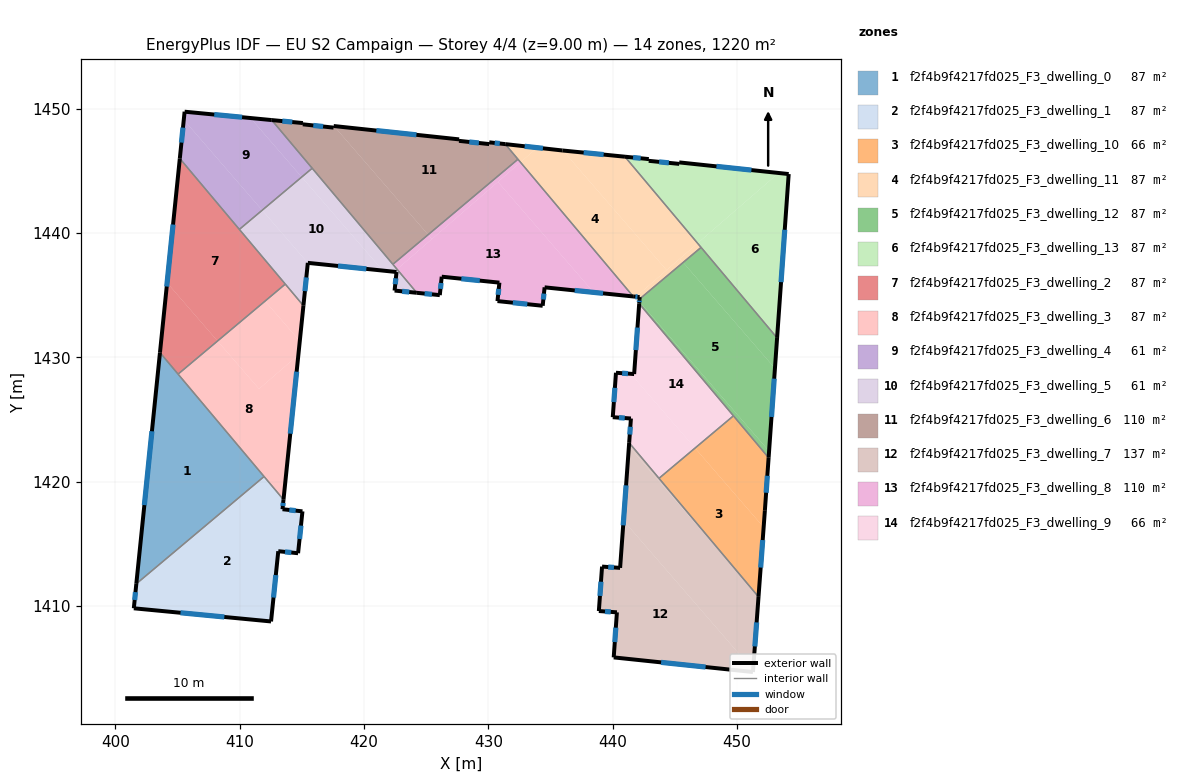
=== STOREY PLAN SPEC (per zone: floor XY polygon, exterior-wall plan segments, windows/doors) ===
zone 1: f2f4b9f4217fd025_F3_dwelling_0  (87.3 m²)
  floor: (403.60, 1430.38) (411.97, 1420.41) (401.70, 1411.78)
  exterior wall: (403.60, 1430.38) – (401.70, 1411.78)  [18.7 m]
    window: (402.95, 1424.05) – (402.34, 1418.11)  [5.7 m²]
  interior walls: 3
zone 2: f2f4b9f4217fd025_F3_dwelling_1  (87.3 m²)
  floor: (413.53, 1418.55) (413.45, 1417.78) (415.06, 1417.61) (414.70, 1414.24) (413.11, 1414.40) (412.53, 1408.75) (401.49, 1409.81) (401.70, 1411.78) (411.97, 1420.41)
  exterior wall: (413.45, 1417.78) – (413.53, 1418.55)  [0.8 m]
    window: (413.48, 1418.04) – (413.51, 1418.29)  [0.2 m²]
  exterior wall: (415.06, 1417.61) – (413.45, 1417.78)  [1.6 m]
    window: (414.51, 1417.67) – (414.00, 1417.72)  [0.5 m²]
  exterior wall: (414.70, 1414.24) – (415.06, 1417.61)  [3.4 m]
    window: (414.82, 1415.39) – (414.94, 1416.46)  [1.0 m²]
  exterior wall: (413.11, 1414.40) – (414.70, 1414.24)  [1.6 m]
    window: (413.65, 1414.35) – (414.16, 1414.30)  [0.5 m²]
  exterior wall: (412.53, 1408.75) – (413.11, 1414.40)  [5.7 m]
    window: (412.73, 1410.68) – (412.91, 1412.48)  [1.7 m²]
  exterior wall: (401.49, 1409.81) – (412.53, 1408.75)  [11.1 m]
    window: (405.25, 1409.45) – (408.78, 1409.11)  [3.4 m²]
  exterior wall: (401.70, 1411.78) – (401.49, 1409.81)  [2.0 m]
    window: (401.63, 1411.11) – (401.56, 1410.48)  [0.6 m²]
  interior walls: 2
zone 3: f2f4b9f4217fd025_F3_dwelling_10  (65.9 m²)
  floor: (450.00, 1412.80) (451.74, 1410.79) (451.73, 1410.74)
  floor: (446.63, 1422.70) (452.14, 1416.33) (451.74, 1410.79) (450.00, 1412.80) (443.73, 1420.26)
  floor: (449.71, 1425.29) (452.54, 1421.92) (452.24, 1417.65) (452.14, 1416.33) (446.63, 1422.70)
  exterior wall: (451.73, 1410.74) – (452.24, 1417.65)  [6.9 m]
    window: (451.91, 1413.09) – (452.07, 1415.30)  [2.1 m²]
  exterior wall: (452.24, 1417.65) – (452.54, 1421.92)  [4.3 m]
    window: (452.34, 1419.11) – (452.44, 1420.47)  [1.3 m²]
  interior walls: 3
zone 4: f2f4b9f4217fd025_F3_dwelling_11  (87.1 m²)
  floor: (436.00, 1446.63) (444.34, 1437.01) (441.87, 1434.87) (441.65, 1434.89) (432.59, 1445.68) (433.94, 1446.85) (435.96, 1446.63)
  floor: (445.41, 1437.93) (445.67, 1437.63) (442.16, 1434.68) (442.17, 1434.84) (441.87, 1434.87)
  floor: (433.94, 1446.85) (432.59, 1445.68) (431.36, 1447.14)
  floor: (440.99, 1446.13) (446.83, 1439.17) (444.34, 1437.01) (436.00, 1446.63)
  floor: (446.83, 1439.17) (447.11, 1438.84) (445.67, 1437.63) (445.41, 1437.93)
  exterior wall: (442.17, 1434.84) – (442.16, 1434.68)  [0.2 m]
  exterior wall: (441.65, 1434.89) – (442.17, 1434.84)  [0.5 m]
    window: (441.83, 1434.87) – (442.00, 1434.86)  [0.2 m²]
  exterior wall: (435.96, 1446.63) – (431.36, 1447.14)  [4.6 m]
    window: (434.40, 1446.80) – (432.93, 1446.97)  [1.4 m²]
  exterior wall: (440.99, 1446.13) – (435.96, 1446.63)  [5.1 m]
    window: (439.28, 1446.30) – (437.67, 1446.46)  [1.5 m²]
  interior walls: 4
zone 5: f2f4b9f4217fd025_F3_dwelling_12  (87.1 m²)
  floor: (445.67, 1437.63) (453.05, 1429.11) (452.58, 1422.45) (442.15, 1434.48) (442.16, 1434.68)
  floor: (442.15, 1434.48) (452.58, 1422.45) (452.54, 1421.92) (442.14, 1434.32)
  floor: (447.11, 1438.84) (453.23, 1431.56) (453.05, 1429.11) (445.67, 1437.63)
  exterior wall: (442.16, 1434.68) – (442.14, 1434.32)  [0.4 m]
    window: (442.15, 1434.55) – (442.14, 1434.44)  [0.1 m²]
  exterior wall: (452.54, 1421.92) – (453.23, 1431.56)  [9.7 m]
    window: (452.78, 1425.20) – (452.99, 1428.28)  [3.0 m²]
  interior walls: 4
zone 6: f2f4b9f4217fd025_F3_dwelling_13  (87.1 m²)
  floor: (454.16, 1444.73) (453.23, 1431.56) (446.83, 1439.17) (453.35, 1444.82)
  floor: (453.35, 1444.82) (446.83, 1439.17) (440.99, 1446.13) (442.91, 1445.94) (442.90, 1445.80) (445.36, 1445.55) (445.35, 1445.67)
  exterior wall: (445.35, 1445.67) – (445.36, 1445.55)  [0.1 m]
  exterior wall: (454.16, 1444.73) – (445.35, 1445.67)  [8.9 m]
    window: (451.16, 1445.05) – (448.35, 1445.35)  [2.7 m²]
  exterior wall: (453.23, 1431.56) – (454.16, 1444.73)  [13.2 m]
    window: (453.54, 1436.04) – (453.84, 1440.25)  [4.0 m²]
  exterior wall: (442.91, 1445.94) – (440.99, 1446.13)  [1.9 m]
    window: (442.26, 1446.00) – (441.64, 1446.06)  [0.6 m²]
  exterior wall: (442.90, 1445.80) – (442.91, 1445.94)  [0.1 m]
  exterior wall: (445.36, 1445.55) – (442.90, 1445.80)  [2.5 m]
    window: (444.52, 1445.64) – (443.74, 1445.71)  [0.8 m²]
  interior walls: 2
zone 7: f2f4b9f4217fd025_F3_dwelling_2  (87.0 m²)
  floor: (404.17, 1435.99) (408.23, 1431.31) (405.05, 1428.64) (403.60, 1430.38)
  floor: (405.19, 1445.98) (413.68, 1435.88) (408.23, 1431.31) (404.17, 1435.99)
  exterior wall: (405.19, 1445.98) – (403.60, 1430.38)  [15.7 m]
    window: (404.65, 1440.67) – (404.14, 1435.69)  [4.8 m²]
  interior walls: 4
zone 8: f2f4b9f4217fd025_F3_dwelling_3  (87.0 m²)
  floor: (412.05, 1434.52) (414.84, 1431.30) (414.73, 1430.20) (411.57, 1427.46) (408.23, 1431.31)
  floor: (414.73, 1430.20) (413.53, 1418.55) (405.05, 1428.64) (408.23, 1431.31) (411.57, 1427.46)
  floor: (413.68, 1435.88) (415.13, 1434.15) (414.84, 1431.30) (412.05, 1434.52)
  exterior wall: (413.53, 1418.55) – (415.13, 1434.15)  [15.7 m]
    window: (414.08, 1423.86) – (414.59, 1428.84)  [4.8 m²]
  interior walls: 4
zone 9: f2f4b9f4217fd025_F3_dwelling_4  (61.1 m²)
  floor: (405.51, 1449.10) (411.82, 1441.82) (409.98, 1440.28) (405.19, 1445.98)
  floor: (410.88, 1449.24) (414.99, 1444.49) (411.82, 1441.82) (405.51, 1449.10) (405.58, 1449.75)
  floor: (412.59, 1449.07) (415.84, 1445.20) (414.99, 1444.49) (410.88, 1449.24)
  exterior wall: (412.59, 1449.08) – (405.58, 1449.75)  [7.0 m]
    window: (410.20, 1449.30) – (407.96, 1449.52)  [2.2 m²]
  exterior wall: (405.58, 1449.75) – (405.19, 1445.98)  [3.8 m]
    window: (405.45, 1448.47) – (405.32, 1447.26)  [1.2 m²]
  interior walls: 3
zone 10: f2f4b9f4217fd025_F3_dwelling_5  (61.1 m²)
  floor: (414.99, 1444.49) (421.52, 1436.97) (415.49, 1437.59) (411.82, 1441.82)
  floor: (411.82, 1441.82) (415.49, 1437.59) (415.13, 1434.15) (409.98, 1440.28)
  floor: (415.84, 1445.20) (422.66, 1437.08) (422.43, 1436.88) (421.52, 1436.97) (414.99, 1444.49)
  floor: (422.66, 1437.08) (424.25, 1435.18) (422.47, 1435.36) (422.62, 1436.86) (422.43, 1436.88)
  exterior wall: (415.13, 1434.15) – (415.49, 1437.59)  [3.5 m]
    window: (415.25, 1435.32) – (415.37, 1436.42)  [1.1 m²]
  exterior wall: (422.47, 1435.36) – (424.25, 1435.18)  [1.8 m]
    window: (423.07, 1435.30) – (423.64, 1435.25)  [0.5 m²]
  exterior wall: (422.62, 1436.86) – (422.47, 1435.36)  [1.5 m]
    window: (422.57, 1436.35) – (422.52, 1435.87)  [0.5 m²]
  exterior wall: (415.49, 1437.59) – (422.62, 1436.86)  [7.2 m]
    window: (417.91, 1437.34) – (420.19, 1437.11)  [2.2 m²]
  interior walls: 5
zone 11: f2f4b9f4217fd025_F3_dwelling_6  (109.6 m²)
  floor: (417.59, 1448.59) (425.16, 1439.86) (422.33, 1437.48) (412.59, 1449.07) (415.09, 1448.83) (415.08, 1448.73) (417.56, 1448.47) (417.57, 1448.60)
  floor: (431.36, 1447.14) (432.39, 1445.92) (425.16, 1439.86) (417.59, 1448.59) (427.65, 1447.52) (427.65, 1447.40) (430.07, 1447.14) (430.08, 1447.29)
  exterior wall: (415.08, 1448.73) – (415.09, 1448.83)  [0.1 m]
  exterior wall: (417.56, 1448.47) – (415.08, 1448.73)  [2.5 m]
    window: (416.72, 1448.56) – (415.93, 1448.64)  [0.8 m²]
  exterior wall: (417.57, 1448.60) – (417.56, 1448.47)  [0.1 m]
  exterior wall: (427.65, 1447.52) – (417.57, 1448.60)  [10.1 m]
    window: (424.22, 1447.89) – (421.00, 1448.23)  [3.1 m²]
  exterior wall: (427.65, 1447.40) – (427.65, 1447.52)  [0.1 m]
  exterior wall: (430.07, 1447.14) – (427.65, 1447.40)  [2.4 m]
    window: (429.25, 1447.23) – (428.47, 1447.32)  [0.7 m²]
  exterior wall: (430.08, 1447.29) – (430.07, 1447.14)  [0.1 m]
  exterior wall: (431.36, 1447.14) – (430.08, 1447.29)  [1.3 m]
    window: (430.93, 1447.19) – (430.52, 1447.24)  [0.4 m²]
  exterior wall: (415.09, 1448.83) – (412.59, 1449.08)  [2.5 m]
    window: (414.24, 1448.92) – (413.44, 1448.99)  [0.8 m²]
  interior walls: 4
zone 12: f2f4b9f4217fd025_F3_dwelling_7  (136.8 m²)
  floor: (440.88, 1416.87) (451.30, 1404.85) (451.29, 1404.69) (440.09, 1405.86) (440.34, 1409.49) (438.89, 1409.59) (439.15, 1413.17) (440.60, 1413.06)
  floor: (450.00, 1412.80) (451.73, 1410.74) (451.30, 1404.85) (440.88, 1416.87) (441.31, 1422.82)
  floor: (441.33, 1423.12) (450.00, 1412.80) (441.31, 1422.82)
  exterior wall: (451.29, 1404.69) – (451.73, 1410.74)  [6.1 m]
    window: (451.44, 1406.75) – (451.58, 1408.68)  [1.9 m²]
  exterior wall: (440.09, 1405.86) – (451.29, 1404.69)  [11.3 m]
    window: (443.90, 1405.46) – (447.48, 1405.09)  [3.4 m²]
  exterior wall: (440.34, 1409.49) – (440.09, 1405.86)  [3.6 m]
    window: (440.26, 1408.25) – (440.17, 1407.10)  [1.1 m²]
  exterior wall: (438.89, 1409.59) – (440.34, 1409.49)  [1.5 m]
    window: (439.39, 1409.56) – (439.85, 1409.52)  [0.4 m²]
  exterior wall: (439.15, 1413.17) – (438.89, 1409.59)  [3.6 m]
    window: (439.06, 1411.95) – (438.98, 1410.81)  [1.1 m²]
  exterior wall: (440.60, 1413.06) – (439.15, 1413.17)  [1.5 m]
    window: (440.11, 1413.10) – (439.64, 1413.13)  [0.4 m²]
  exterior wall: (441.33, 1423.12) – (440.60, 1413.06)  [10.1 m]
    window: (441.08, 1419.70) – (440.85, 1416.48)  [3.1 m²]
  interior walls: 2
zone 13: f2f4b9f4217fd025_F3_dwelling_8  (109.6 m²)
  floor: (432.39, 1445.92) (432.59, 1445.68) (425.47, 1439.51) (425.16, 1439.86)
  floor: (430.77, 1444.11) (438.48, 1435.22) (434.53, 1435.62) (434.38, 1434.14) (430.74, 1434.52) (430.89, 1436.00) (426.26, 1436.48) (426.10, 1435.00) (424.25, 1435.18) (422.66, 1437.08)
  floor: (432.59, 1445.68) (441.65, 1434.89) (438.48, 1435.22) (430.77, 1444.11)
  floor: (425.16, 1439.86) (425.47, 1439.51) (422.66, 1437.08) (422.33, 1437.48)
  exterior wall: (426.10, 1435.00) – (426.26, 1436.48)  [1.5 m]
    window: (426.15, 1435.50) – (426.20, 1435.98)  [0.5 m²]
  exterior wall: (424.25, 1435.18) – (426.10, 1435.00)  [1.9 m]
    window: (424.88, 1435.12) – (425.47, 1435.06)  [0.6 m²]
  exterior wall: (434.53, 1435.62) – (441.65, 1434.89)  [7.2 m]
    window: (436.95, 1435.37) – (439.23, 1435.14)  [2.2 m²]
  exterior wall: (434.38, 1434.14) – (434.53, 1435.62)  [1.5 m]
    window: (434.43, 1434.65) – (434.48, 1435.12)  [0.5 m²]
  exterior wall: (430.74, 1434.52) – (434.38, 1434.14)  [3.7 m]
    window: (431.98, 1434.39) – (433.14, 1434.27)  [1.1 m²]
  exterior wall: (430.89, 1436.00) – (430.74, 1434.52)  [1.5 m]
    window: (430.84, 1435.50) – (430.79, 1435.02)  [0.5 m²]
  exterior wall: (426.26, 1436.48) – (430.89, 1436.00)  [4.7 m]
    window: (427.83, 1436.32) – (429.32, 1436.16)  [1.4 m²]
  interior walls: 3
zone 14: f2f4b9f4217fd025_F3_dwelling_9  (65.9 m²)
  floor: (441.45, 1428.67) (446.63, 1422.70) (443.73, 1420.26) (441.33, 1423.12) (441.47, 1425.08) (440.01, 1425.18) (440.27, 1428.75)
  floor: (442.14, 1434.32) (449.71, 1425.29) (446.63, 1422.70) (441.45, 1428.67) (441.73, 1428.65)
  exterior wall: (442.14, 1434.32) – (441.73, 1428.65)  [5.7 m]
    window: (442.00, 1432.39) – (441.87, 1430.58)  [1.7 m²]
  exterior wall: (441.47, 1425.08) – (441.33, 1423.12)  [2.0 m]
    window: (441.42, 1424.41) – (441.38, 1423.79)  [0.6 m²]
  exterior wall: (440.01, 1425.18) – (441.47, 1425.08)  [1.5 m]
    window: (440.51, 1425.15) – (440.97, 1425.11)  [0.4 m²]
  exterior wall: (440.27, 1428.75) – (440.01, 1425.18)  [3.6 m]
    window: (440.18, 1427.54) – (440.10, 1426.40)  [1.1 m²]
  exterior wall: (441.73, 1428.65) – (440.27, 1428.75)  [1.5 m]
    window: (441.23, 1428.69) – (440.77, 1428.72)  [0.4 m²]
  interior walls: 3

=== DERIVED (storey summary) ===
Building: EU S2 Campaign
Storey: 4 of 4  (floor level z = 9.00 m)
Storey gross floor area: 1220.0 m²
Zones on this storey: 14
  - f2f4b9f4217fd025_F3_dwelling_0: floor 87.3 m²; exterior wall 18.7 m (56.1 m²); 1 window(s) 5.7 m²; WWR 10.2%
  - f2f4b9f4217fd025_F3_dwelling_1: floor 87.3 m²; exterior wall 26.1 m (78.3 m²); 7 window(s) 8.0 m²; WWR 10.2%
  - f2f4b9f4217fd025_F3_dwelling_10: floor 65.9 m²; exterior wall 11.2 m (33.6 m²); 2 window(s) 3.4 m²; WWR 10.2%
  - f2f4b9f4217fd025_F3_dwelling_11: floor 87.1 m²; exterior wall 10.4 m (31.1 m²); 3 window(s) 3.1 m²; WWR 10.1%
  - f2f4b9f4217fd025_F3_dwelling_12: floor 87.1 m²; exterior wall 10.0 m (30.1 m²); 2 window(s) 3.1 m²; WWR 10.2%
  - f2f4b9f4217fd025_F3_dwelling_13: floor 87.1 m²; exterior wall 26.7 m (80.2 m²); 4 window(s) 8.1 m²; WWR 10.1%
  - f2f4b9f4217fd025_F3_dwelling_2: floor 87.0 m²; exterior wall 15.7 m (47.1 m²); 1 window(s) 4.8 m²; WWR 10.2%
  - f2f4b9f4217fd025_F3_dwelling_3: floor 87.0 m²; exterior wall 15.7 m (47.0 m²); 1 window(s) 4.8 m²; WWR 10.2%
  - f2f4b9f4217fd025_F3_dwelling_4: floor 61.1 m²; exterior wall 10.8 m (32.5 m²); 2 window(s) 3.3 m²; WWR 10.2%
  - f2f4b9f4217fd025_F3_dwelling_5: floor 61.1 m²; exterior wall 13.9 m (41.8 m²); 4 window(s) 4.3 m²; WWR 10.2%
  - f2f4b9f4217fd025_F3_dwelling_6: floor 109.6 m²; exterior wall 19.4 m (58.1 m²); 5 window(s) 5.8 m²; WWR 10.0%
  - f2f4b9f4217fd025_F3_dwelling_7: floor 136.8 m²; exterior wall 37.5 m (112.6 m²); 7 window(s) 11.5 m²; WWR 10.2%
  - f2f4b9f4217fd025_F3_dwelling_8: floor 109.6 m²; exterior wall 21.8 m (65.4 m²); 7 window(s) 6.7 m²; WWR 10.2%
  - f2f4b9f4217fd025_F3_dwelling_9: floor 65.9 m²; exterior wall 14.2 m (42.5 m²); 5 window(s) 4.3 m²; WWR 10.2%
Zone adjacency (shared interzone walls):
  - f2f4b9f4217fd025_F3_dwelling_0 ↔ f2f4b9f4217fd025_F3_dwelling_1
  - f2f4b9f4217fd025_F3_dwelling_0 ↔ f2f4b9f4217fd025_F3_dwelling_2
  - f2f4b9f4217fd025_F3_dwelling_0 ↔ f2f4b9f4217fd025_F3_dwelling_3
  - f2f4b9f4217fd025_F3_dwelling_1 ↔ f2f4b9f4217fd025_F3_dwelling_3
  - f2f4b9f4217fd025_F3_dwelling_10 ↔ f2f4b9f4217fd025_F3_dwelling_12
  - f2f4b9f4217fd025_F3_dwelling_10 ↔ f2f4b9f4217fd025_F3_dwelling_7
  - f2f4b9f4217fd025_F3_dwelling_10 ↔ f2f4b9f4217fd025_F3_dwelling_9
  - f2f4b9f4217fd025_F3_dwelling_11 ↔ f2f4b9f4217fd025_F3_dwelling_12
  - f2f4b9f4217fd025_F3_dwelling_11 ↔ f2f4b9f4217fd025_F3_dwelling_13
  - f2f4b9f4217fd025_F3_dwelling_11 ↔ f2f4b9f4217fd025_F3_dwelling_6
  - f2f4b9f4217fd025_F3_dwelling_11 ↔ f2f4b9f4217fd025_F3_dwelling_8
  - f2f4b9f4217fd025_F3_dwelling_12 ↔ f2f4b9f4217fd025_F3_dwelling_13
  - f2f4b9f4217fd025_F3_dwelling_12 ↔ f2f4b9f4217fd025_F3_dwelling_9
  - f2f4b9f4217fd025_F3_dwelling_2 ↔ f2f4b9f4217fd025_F3_dwelling_3
  - f2f4b9f4217fd025_F3_dwelling_2 ↔ f2f4b9f4217fd025_F3_dwelling_4
  - f2f4b9f4217fd025_F3_dwelling_2 ↔ f2f4b9f4217fd025_F3_dwelling_5
  - f2f4b9f4217fd025_F3_dwelling_3 ↔ f2f4b9f4217fd025_F3_dwelling_5
  - f2f4b9f4217fd025_F3_dwelling_4 ↔ f2f4b9f4217fd025_F3_dwelling_5
  - f2f4b9f4217fd025_F3_dwelling_4 ↔ f2f4b9f4217fd025_F3_dwelling_6
  - f2f4b9f4217fd025_F3_dwelling_5 ↔ f2f4b9f4217fd025_F3_dwelling_6
  - f2f4b9f4217fd025_F3_dwelling_5 ↔ f2f4b9f4217fd025_F3_dwelling_8
  - f2f4b9f4217fd025_F3_dwelling_6 ↔ f2f4b9f4217fd025_F3_dwelling_8
  - f2f4b9f4217fd025_F3_dwelling_7 ↔ f2f4b9f4217fd025_F3_dwelling_9